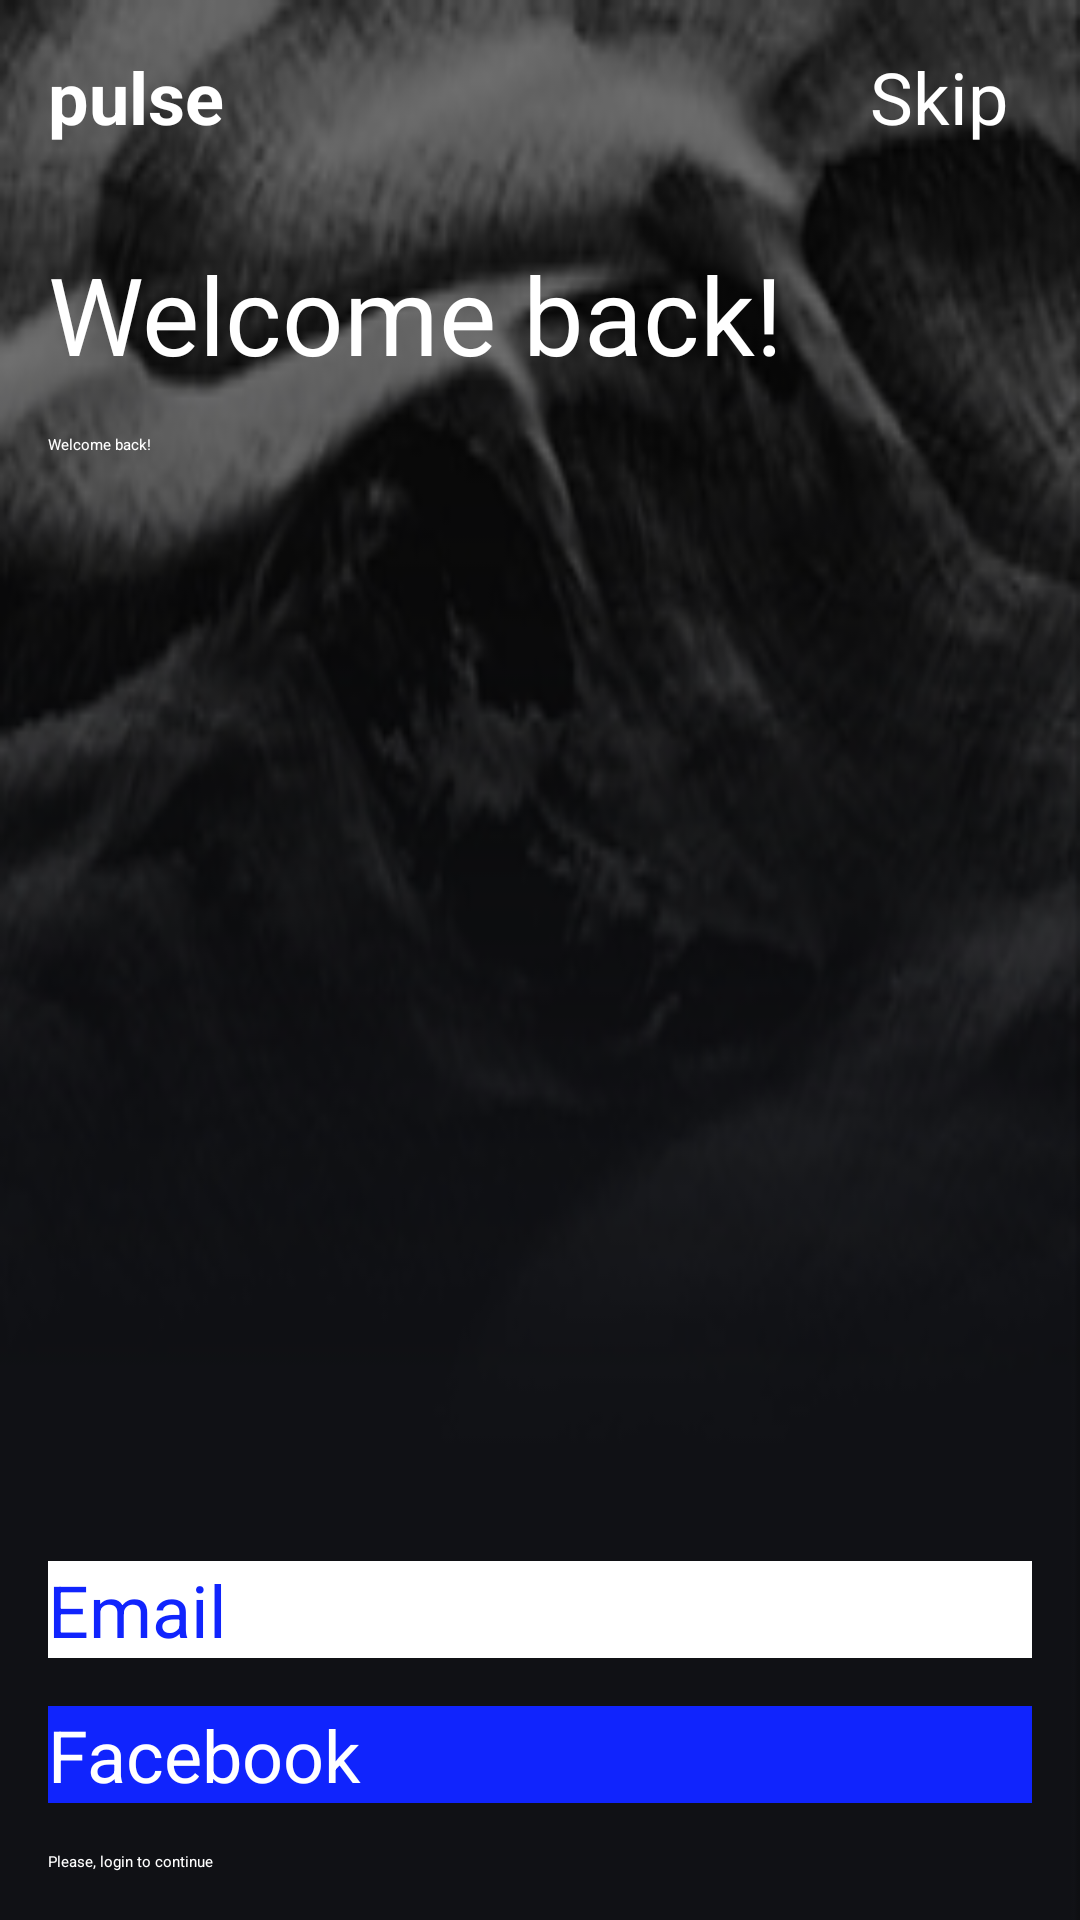

This screen was rendered from an Android layout file. Write that file and the resources it references.
<!-- AndroidManifest.xml: activity theme AppTheme.LoginScreen -->
<!-- res/layout/activity_login.xml -->
<?xml version="1.0" encoding="utf-8"?>
<androidx.constraintlayout.widget.ConstraintLayout xmlns:android="http://schemas.android.com/apk/res/android"
    xmlns:app="http://schemas.android.com/apk/res-auto"
    xmlns:tools="http://schemas.android.com/tools"
    android:layout_width="match_parent"
    android:layout_height="match_parent"
    tools:context=".ui.login.LoginActivity">

    <ImageView
        android:layout_width="match_parent"
        android:layout_height="match_parent"
        android:scaleType="fitXY"
        android:src="@drawable/login_background"
        tools:ignore="ContentDescription" />

    <TextView
        android:layout_width="wrap_content"
        android:layout_height="wrap_content"
        android:layout_marginStart="16dp"
        android:layout_marginTop="16dp"
        android:text="@string/pulse"
        android:textColor="@android:color/white"
        android:textSize="24sp"
        android:textStyle="bold"
        app:layout_constraintBottom_toBottomOf="@id/skip"
        app:layout_constraintStart_toStartOf="parent"
        app:layout_constraintTop_toTopOf="parent" />

    <Button
        android:id="@+id/skip"
        style="@style/Widget.MaterialComponents.Button.TextButton"
        android:layout_width="wrap_content"
        android:layout_height="wrap_content"
        android:layout_marginTop="16dp"
        android:layout_marginEnd="16dp"
        android:text="@string/skip"
        android:textColor="@android:color/white"
        android:textSize="24sp"
        app:layout_constraintEnd_toEndOf="parent"
        app:layout_constraintTop_toTopOf="parent" />

    <TextView
        android:id="@+id/login_tv"
        android:layout_width="match_parent"
        android:layout_height="wrap_content"
        android:layout_marginStart="16dp"
        android:layout_marginTop="32dp"
        android:layout_marginEnd="16dp"
        android:layout_marginBottom="32dp"
        android:text="@string/login_text"
        android:textAlignment="textStart"
        android:textColor="@android:color/white"
        android:textSize="36sp"
        app:layout_constraintEnd_toEndOf="parent"
        app:layout_constraintStart_toStartOf="parent"
        app:layout_constraintTop_toBottomOf="@id/skip" />

    <TextView
        android:id="@+id/login_subtitle_tv"
        android:layout_width="wrap_content"
        android:layout_height="wrap_content"
        android:layout_marginTop="16dp"
        android:text="@string/login_text"
        android:textColor="@android:color/white"
        app:layout_constraintStart_toStartOf="@id/login_tv"
        app:layout_constraintTop_toBottomOf="@id/login_tv" />

    <Button
        android:id="@+id/email_login_btn"
        android:layout_width="match_parent"
        android:layout_height="wrap_content"
        android:layout_marginStart="16dp"
        android:layout_marginEnd="16dp"
        android:layout_marginBottom="16dp"
        android:background="@android:color/white"
        android:text="@string/email"
        android:textColor="@color/signUpButton"
        android:textSize="24sp"
        app:layout_constraintBottom_toTopOf="@id/facebook_btn" />

    <Button
        android:id="@+id/facebook_btn"
        android:layout_width="match_parent"
        android:layout_height="wrap_content"
        android:layout_marginStart="16dp"
        android:layout_marginEnd="16dp"
        android:layout_marginBottom="16dp"
        android:background="@color/signUpButton"
        android:text="@string/facebook"
        android:textColor="@android:color/white"
        android:textSize="24sp"
        app:layout_constraintBottom_toTopOf="@id/bottom_text" />

    <TextView
        android:id="@+id/bottom_text"
        android:layout_width="match_parent"
        android:layout_height="wrap_content"
        android:layout_marginStart="16dp"
        android:layout_marginEnd="16dp"
        android:layout_marginBottom="16dp"
        android:text="@string/bottom_login_text"
        android:textColor="@android:color/white"
        app:layout_constraintBottom_toBottomOf="parent"
        app:layout_constraintEnd_toEndOf="parent"
        app:layout_constraintStart_toStartOf="parent" />

</androidx.constraintlayout.widget.ConstraintLayout>
<!-- resources referenced by this layout -->
<resources>
  <color name="signUpButton">#1024fd</color>
  <!-- drawable login_background: png bitmap (drawable, 43860 bytes) -->
  <string name="bottom_login_text">Please, login to continue</string>
  <string name="email">Email</string>
  <string name="facebook">Facebook</string>
  <string name="login_text">Welcome back!</string>
  <string name="pulse">pulse</string>
  <string name="skip">Skip</string>
</resources>
